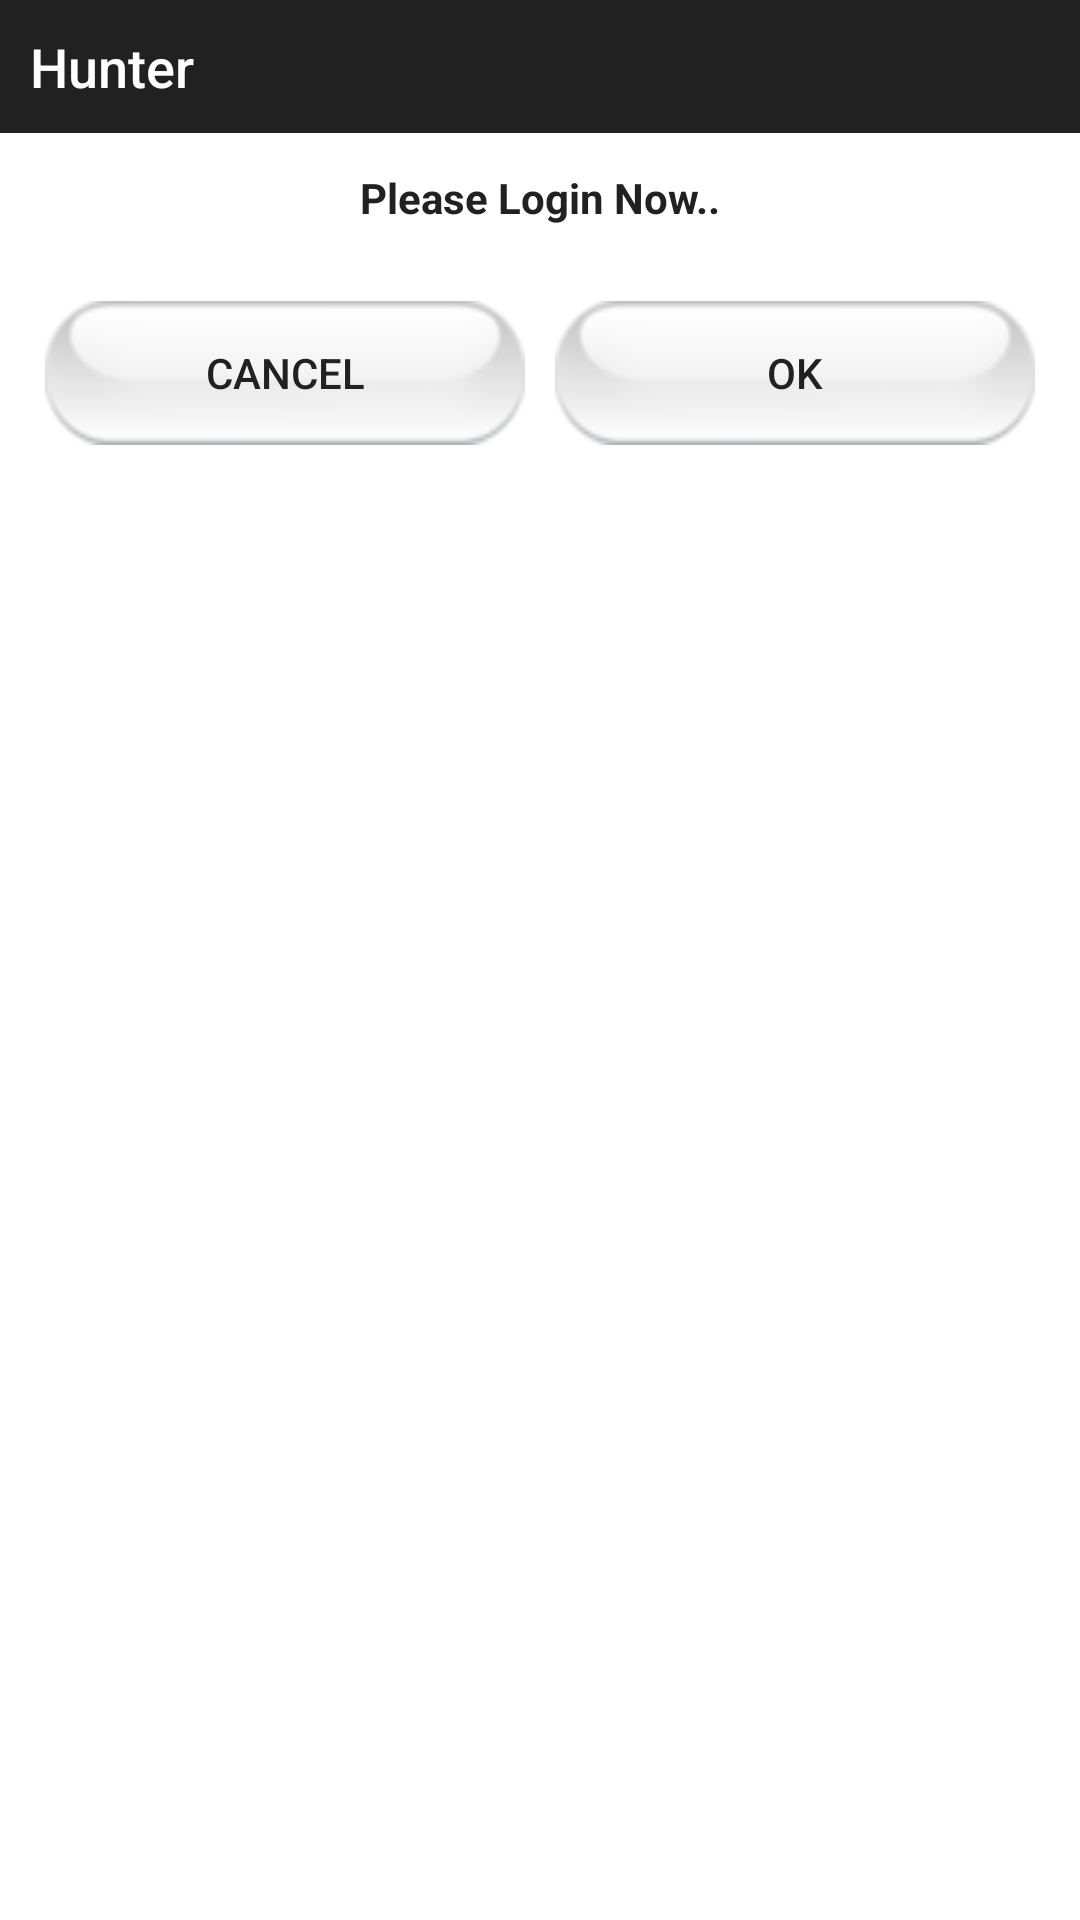

This screen was rendered from an Android layout file. Write that file and the resources it references.
<!-- AndroidManifest.xml: application theme MyMaterialTheme -->
<!-- res/layout/dialog_login_credentials.xml -->
<?xml version="1.0" encoding="utf-8"?>
<LinearLayout xmlns:android="http://schemas.android.com/apk/res/android"
    android:layout_width="match_parent"
    android:layout_height="wrap_content"
    android:layout_gravity="center"
    android:background="#fff"
    android:orientation="vertical">


    <TextView
        android:layout_width="match_parent"
        android:layout_height="wrap_content"
        android:background="@color/colorPrimaryDark"
        android:gravity="start"
        android:padding="10dp"
        android:text="Hunter"
        android:textAppearance="@android:style/TextAppearance.DeviceDefault.Medium"
        android:textColor="#fff" />


    <View
        android:layout_width="match_parent"
        android:layout_height="2dp"
        android:background="#fff" />

    <TextView
        android:id="@+id/login_txt"
        android:layout_width="match_parent"
        android:layout_height="wrap_content"
        android:layout_marginTop="10dp"
        android:gravity="center"
        android:text="Please Login Now.."
        android:textAppearance="@android:style/TextAppearance.DeviceDefault.Small"
        android:textColor="@color/colorPrimaryDark"
        android:textStyle="bold" />

    <LinearLayout
        android:layout_width="match_parent"
        android:layout_height="wrap_content"
        android:layout_gravity="center"
        android:layout_marginTop="10dp"
        android:gravity="center"
        android:orientation="horizontal"
        android:padding="15dp"
        android:weightSum="1">

        <Button
            android:id="@+id/login_dialog_cancel"
            android:layout_width="0dp"
            android:layout_height="wrap_content"
            android:layout_gravity="center"
            android:layout_weight="0.5"
            android:background="@mipmap/lanquagebg"
            android:gravity="center"
            android:text="Cancel"
            android:textColor="@color/colorPrimaryDark" />

        <View
            android:layout_width="10dp"
            android:layout_height="match_parent" />

        <Button
            android:id="@+id/login_dialog_ok"
            android:layout_width="0dp"
            android:layout_height="wrap_content"
            android:layout_gravity="center"
            android:layout_weight="0.5"
            android:background="@mipmap/lanquagebg"
            android:gravity="center"
            android:text="OK"
            android:textColor="@color/colorPrimaryDark" />
    </LinearLayout>

</LinearLayout>
<!-- resources referenced by this layout -->
<resources>
  <color name="colorPrimaryDark">#212121</color>
  <!-- mipmap lanquagebg: png bitmap (mipmap-hdpi, 5805 bytes) -->
  <style name="MyMaterialTheme" parent="MyMaterialTheme.Base">
      </style>
  <style name="MyMaterialTheme.Base" parent="Theme.AppCompat.Light.DarkActionBar">
          <item name="windowNoTitle">true</item>
          <item name="windowActionBar">false</item>
          <item name="colorPrimary">@color/colorPrimary</item>
          <item name="colorPrimaryDark">@color/colorPrimaryDark</item>
          <item name="colorAccent">@color/colorAccent</item>
      </style>
  <color name="colorPrimary">#CFD8DC</color>
  <color name="colorAccent">#303F9F</color>
</resources>
